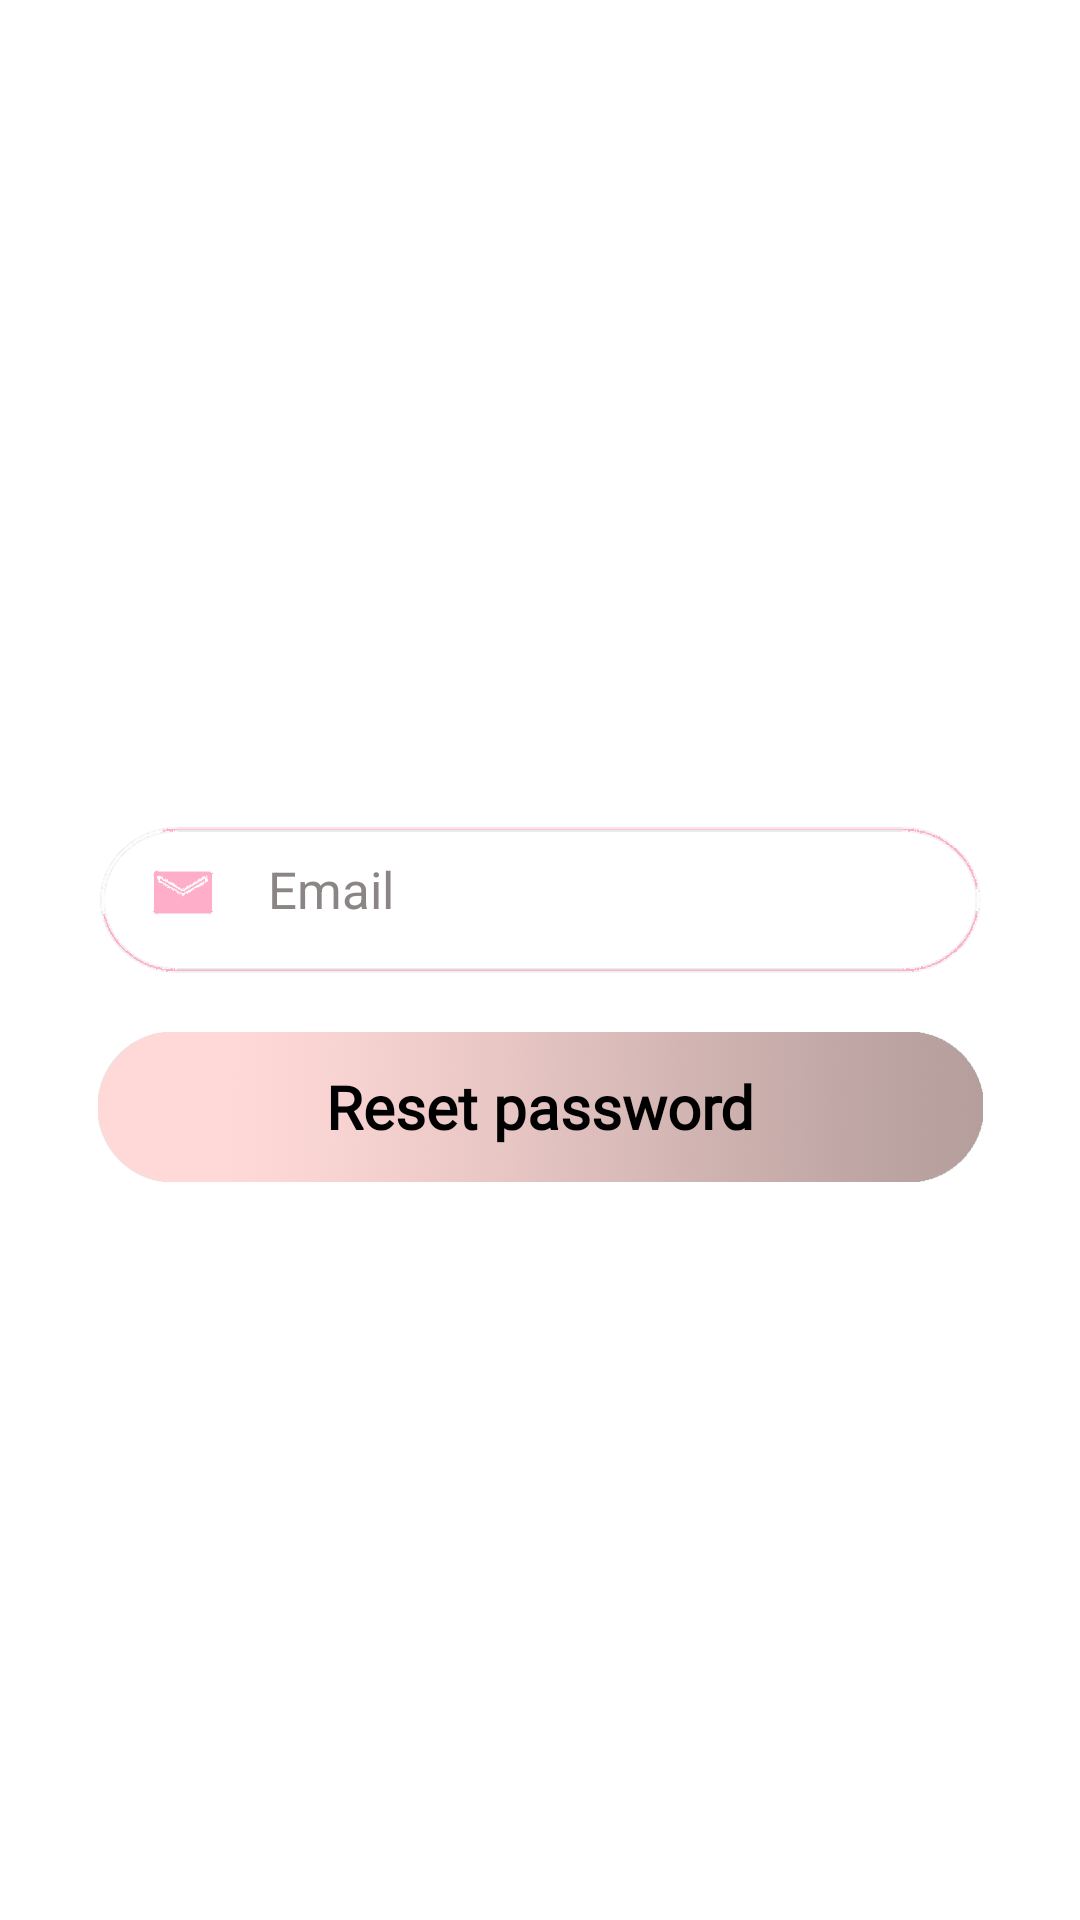

Produce the Android XML layout that renders to this screen, including the resource entries it uses.
<!-- AndroidManifest.xml: application theme Theme.Blog4pp -->
<!-- res/layout/activity_reset_password.xml -->
<?xml version="1.0" encoding="utf-8"?>
<androidx.constraintlayout.widget.ConstraintLayout xmlns:android="http://schemas.android.com/apk/res/android"
    xmlns:app="http://schemas.android.com/apk/res-auto"
    xmlns:tools="http://schemas.android.com/tools"
    android:layout_width="match_parent"
    android:layout_height="match_parent"
    tools:context=".ResetPasswordActivity"
    android:background="@color/white">

    
    <LinearLayout
        android:id="@+id/mail_layout"
        android:layout_width="295dp"
        android:layout_height="50dp"
        android:layout_marginBottom="315dp"
        android:background="@drawable/field"
        android:orientation="horizontal"
        app:layout_constraintBottom_toBottomOf="parent"
        app:layout_constraintEnd_toEndOf="parent"
        app:layout_constraintStart_toStartOf="parent">

        <ImageView
            android:id="@+id/mail_icon"
            android:layout_width="15dp"
            android:layout_height="15dp"
            android:layout_marginStart="5dp"
            android:layout_marginTop="15dp"
            android:layout_marginEnd="0dp"
            android:layout_weight="1"
            android:adjustViewBounds="false"
            android:contentDescription="@string/contentDescIcon"
            android:cropToPadding="false"
            app:srcCompat="@drawable/mail_icon" />

        <EditText
            android:id="@+id/emailResetTxt"
            android:layout_width="wrap_content"
            android:layout_height="wrap_content"
            android:layout_marginStart="5dp"
            android:layout_marginEnd="10dp"
            android:layout_weight="1"
            android:autofillHints="emailAddress"
            android:backgroundTint="@android:color/transparent"
            android:ems="10"
            android:hint="@string/email"
            android:inputType="textEmailAddress"
            android:paddingStart="0dp"
            android:paddingEnd="0dp"
            android:textColor="@color/black"
            android:textColorHint="@color/light_grey"
            android:textSize="17sp" />
    </LinearLayout>

    <Button
        android:id="@+id/resetBtn"
        android:layout_width="295dp"
        android:layout_height="50dp"
        android:layout_marginTop="10dp"
        android:layout_marginBottom="150dp"
        android:background="@drawable/login"
        android:elevation="0dp"
        android:fontFamily="@font/open_sans_semibold"
        android:text="@string/reset_password"
        android:textAlignment="center"
        android:textAllCaps="false"
        android:textAppearance="@style/TextAppearance.AppCompat.Caption"
        android:textColor="@color/black"
        android:textSize="20sp"
        android:textStyle="bold"
        android:typeface="normal"
        app:layout_constraintBottom_toBottomOf="parent"
        app:layout_constraintEnd_toEndOf="parent"
        app:layout_constraintStart_toStartOf="parent"
        app:layout_constraintTop_toBottomOf="@+id/mail_layout"
        app:layout_constraintVertical_bias="0.086" />

    <include
        android:id="@+id/progressBarReset"
        layout="@layout/progress_bar_with_text"
        android:visibility="gone"/>

</androidx.constraintlayout.widget.ConstraintLayout>
<!-- res/layout/progress_bar_with_text.xml (included above) -->
<?xml version="1.0" encoding="utf-8"?>
<LinearLayout xmlns:android="http://schemas.android.com/apk/res/android"
    android:layout_width="match_parent"
    android:layout_height="match_parent"
    android:background="@color/white_progress_layout"
    android:gravity="center"
    android:orientation="vertical">

    <ProgressBar
        android:id="@+id/progressCircular"
        android:layout_width="wrap_content"
        android:layout_height="wrap_content"
        android:indeterminateTint="#FF837D" />

    <TextView
        android:id="@+id/progressText"
        android:layout_width="wrap_content"
        android:layout_height="wrap_content"
        android:layout_marginTop="8dp"
        android:gravity="center"
        android:text="@string/progress"
        android:textColor="#BF453F"
        android:textStyle="bold"/>
</LinearLayout>
<!-- resources referenced by this layout -->
<resources>
  <color name="black">#000000</color>
  <color name="light_grey">#8C8585</color>
  <color name="white">#FFFFFF</color>
  <color name="white_progress_layout">#CCFFFFFF</color>
  <!-- drawable field: png bitmap (drawable, 11808 bytes) -->
  <!-- drawable login: png bitmap (drawable, 185914 bytes) -->
  <!-- drawable mail_icon: png bitmap (drawable, 1215 bytes) -->
  <string name="contentDescIcon">icon</string>
  <string name="email">Email</string>
  <string name="progress">Please wait..</string>
  <string name="reset_password">Reset password</string>
  <style name="Theme.Blog4pp" parent="Theme.MaterialComponents.DayNight.DarkActionBar.Bridge">
          
          <item name="colorPrimary">#FFB5B1</item>
          <item name="colorPrimaryVariant">@color/purple_700</item>
          <item name="colorOnPrimary">@color/white</item>
          
          <item name="colorSecondary">@color/teal_200</item>
          <item name="colorSecondaryVariant">@color/teal_700</item>
          <item name="colorOnSecondary">@color/black</item>
          
          <item name="android:statusBarColor" tools:targetApi="l">?attr/colorPrimaryVariant</item>
          
  
      </style>
  <color name="purple_700">#673AB7</color>
  <color name="teal_200">#80CBC4 </color>
  <color name="teal_700">#00796B</color>
</resources>
